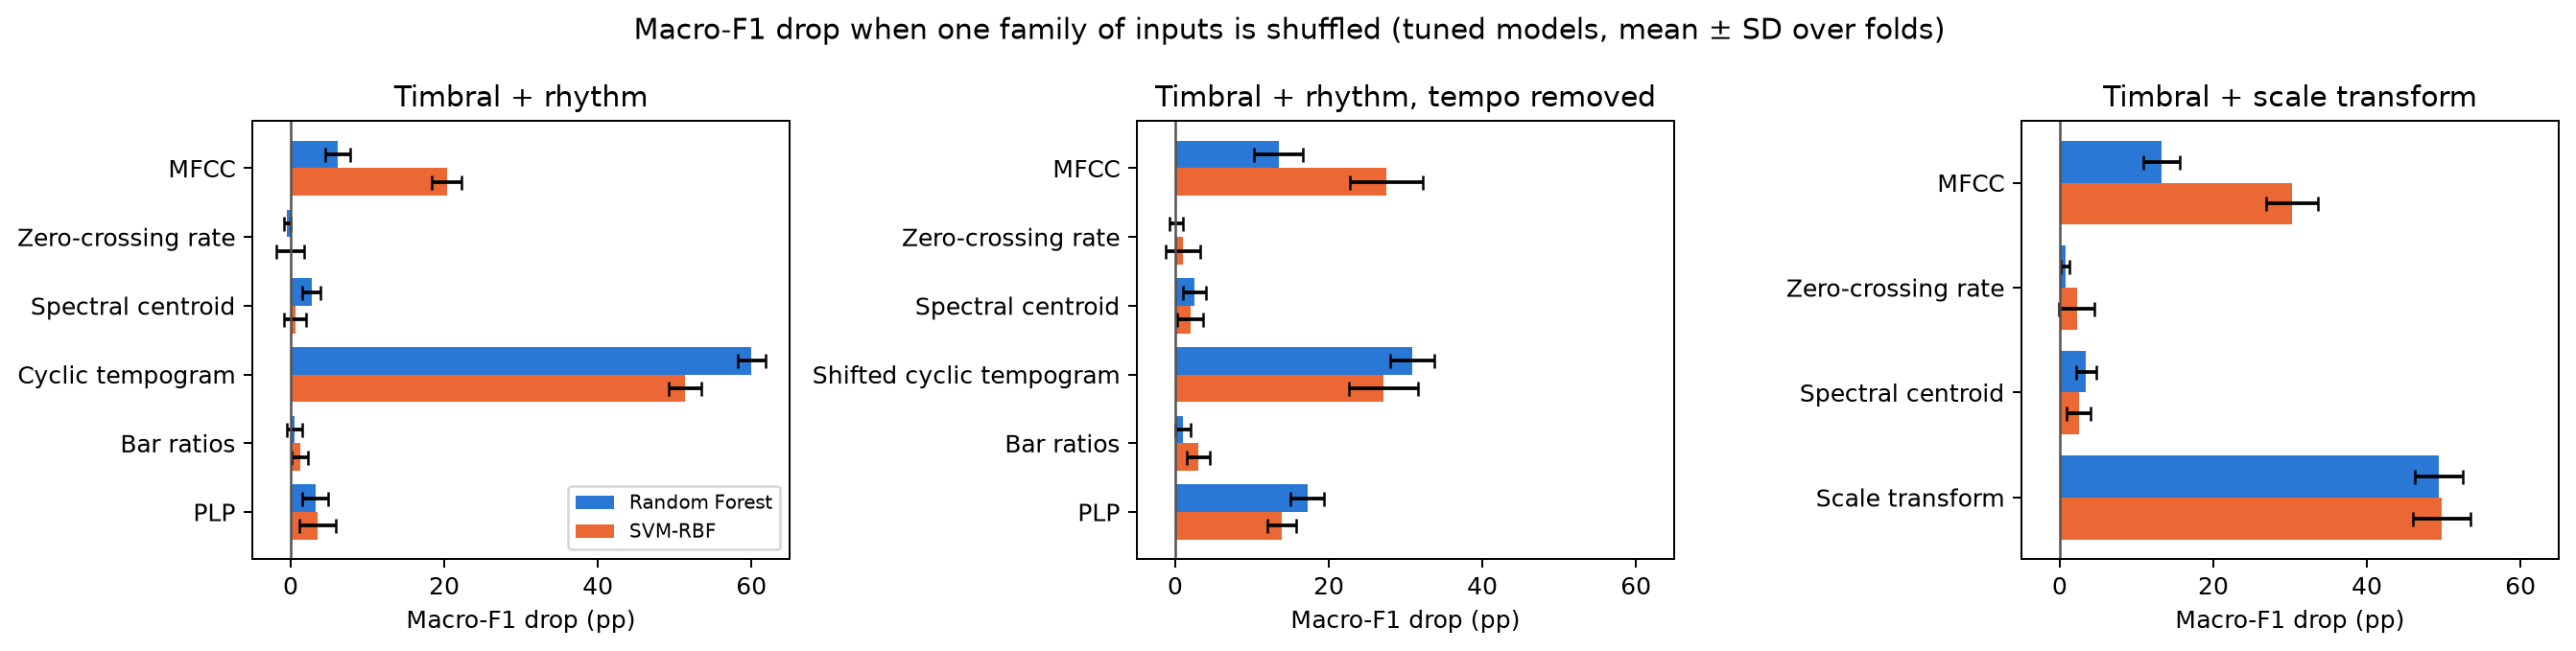

The data file committed next to this chart (first rows):
feature set, model, family, macro-F1 drop (pp), SD (pp)
Timbral + rhythm, Random Forest, Cyclic tempogram, 60, 1.822
Timbral + rhythm, Random Forest, MFCC, 6.155, 1.64
Timbral + rhythm, Random Forest, PLP, 3.192, 1.69
Timbral + rhythm, Random Forest, Spectral centroid, 2.705, 1.202
Timbral + rhythm, Random Forest, Bar ratios, 0.5108, 0.9598
Timbral + rhythm, Random Forest, Zero-crossing rate, -0.4556, 0.4705
Timbral + rhythm, SVM-RBF, Cyclic tempogram, 51.38, 2.106
Timbral + rhythm, SVM-RBF, MFCC, 20.31, 1.971
Timbral + rhythm, SVM-RBF, PLP, 3.533, 2.36
Timbral + rhythm, SVM-RBF, Bar ratios, 1.235, 1.052
Timbral + rhythm, SVM-RBF, Spectral centroid, 0.5677, 1.39
Timbral + rhythm, SVM-RBF, Zero-crossing rate, -0.05678, 1.775
Timbral + rhythm, tempo removed, Random Forest, Shifted cyclic tempogram, 30.89, 2.856
Timbral + rhythm, tempo removed, Random Forest, PLP, 17.22, 2.208
Timbral + rhythm, tempo removed, Random Forest, MFCC, 13.47, 3.182
Timbral + rhythm, tempo removed, Random Forest, Spectral centroid, 2.524, 1.472
Timbral + rhythm, tempo removed, Random Forest, Bar ratios, 0.9698, 0.9739
Timbral + rhythm, tempo removed, Random Forest, Zero-crossing rate, 0.1018, 0.8946
Timbral + rhythm, tempo removed, SVM-RBF, MFCC, 27.46, 4.731
Timbral + rhythm, tempo removed, SVM-RBF, Shifted cyclic tempogram, 27.11, 4.462
Timbral + rhythm, tempo removed, SVM-RBF, PLP, 13.88, 1.853
Timbral + rhythm, tempo removed, SVM-RBF, Bar ratios, 2.981, 1.46
Timbral + rhythm, tempo removed, SVM-RBF, Spectral centroid, 1.963, 1.691
Timbral + rhythm, tempo removed, SVM-RBF, Zero-crossing rate, 1.025, 2.247
Timbral + scale transform, Random Forest, Scale transform, 49.31, 3.116
Timbral + scale transform, Random Forest, MFCC, 13.27, 2.373
Timbral + scale transform, Random Forest, Spectral centroid, 3.41, 1.336
Timbral + scale transform, Random Forest, Zero-crossing rate, 0.7001, 0.505
Timbral + scale transform, SVM-RBF, Scale transform, 49.76, 3.759
Timbral + scale transform, SVM-RBF, MFCC, 30.26, 3.356
Timbral + scale transform, SVM-RBF, Spectral centroid, 2.465, 1.544
Timbral + scale transform, SVM-RBF, Zero-crossing rate, 2.224, 2.332
